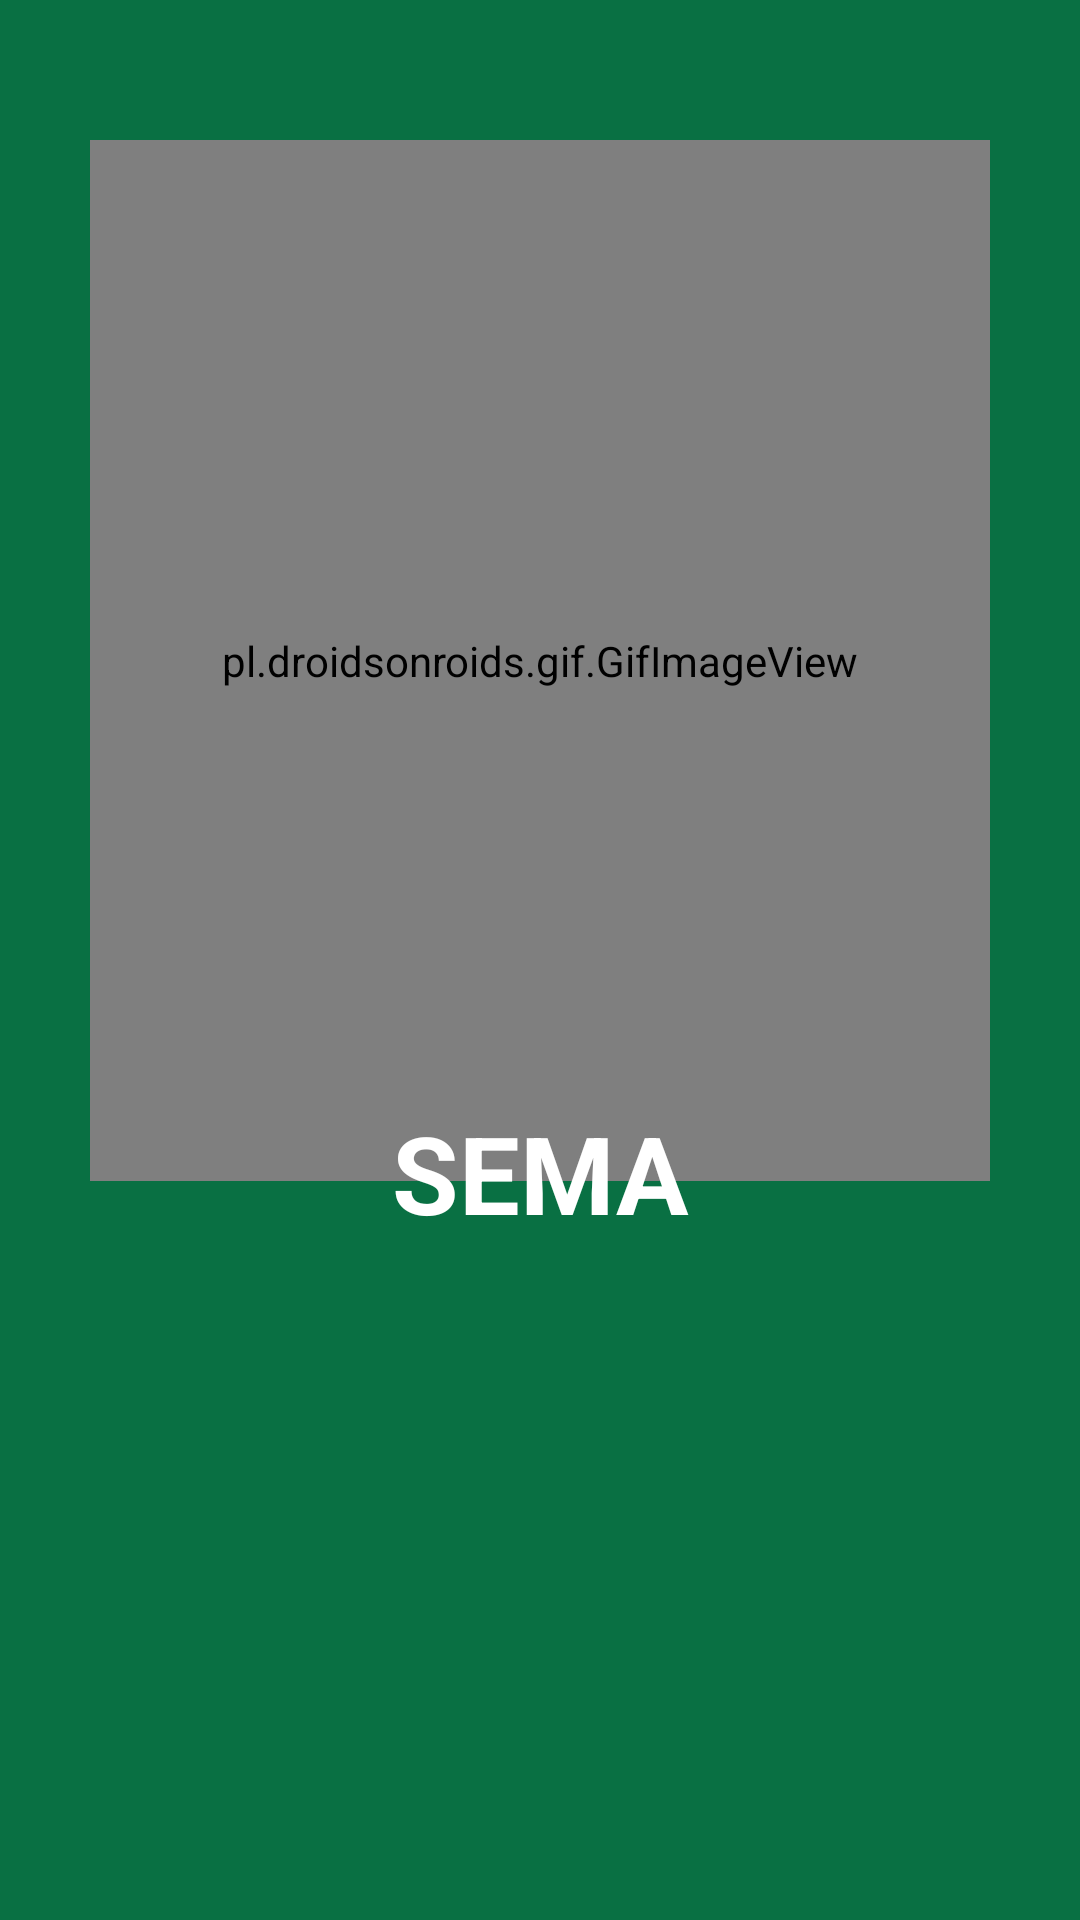

Write the Android layout XML for this screen, with the resource values it uses.
<!-- AndroidManifest.xml: activity theme Theme.AppCompat.NoActionBar -->
<!-- res/layout/activity_splash_screen.xml -->
<?xml version="1.0" encoding="utf-8"?>
<androidx.constraintlayout.widget.ConstraintLayout xmlns:android="http://schemas.android.com/apk/res/android"
    xmlns:app="http://schemas.android.com/apk/res-auto"
    xmlns:tools="http://schemas.android.com/tools"
    android:background="@color/dark_green"
    android:layout_width="match_parent"
    android:layout_height="match_parent"
    tools:context="ui.SplashScreenActivity">

    <ImageView
        android:layout_width="wrap_content"
        android:layout_height="wrap_content"
        android:src="@drawable/custom_bg_splash"
        android:layout_marginBottom="160dp"
        app:layout_constraintBottom_toBottomOf="parent"
        app:layout_constraintEnd_toEndOf="parent"
        app:layout_constraintStart_toStartOf="parent"
        app:layout_constraintTop_toTopOf="parent" />

    <pl.droidsonroids.gif.GifImageView
        android:id="@+id/logo"
        android:layout_width="300dp"
        android:layout_height="347dp"
        android:layout_marginBottom="200dp"
        android:src="@drawable/sema_logo"
        app:layout_constraintBottom_toBottomOf="parent"
        app:layout_constraintEnd_toEndOf="parent"
        app:layout_constraintStart_toStartOf="parent"
        app:layout_constraintTop_toTopOf="parent" />

    <TextView
        android:id="@+id/textView"
        android:layout_width="wrap_content"
        android:layout_height="wrap_content"
        android:layout_marginTop="320dp"
        android:text="@string/app_name"
        android:textColor="@color/white"
        android:textSize="36sp"
        android:textStyle="bold"
        app:layout_constraintEnd_toEndOf="@+id/logo"
        app:layout_constraintStart_toStartOf="@+id/logo"
        app:layout_constraintTop_toTopOf="@+id/logo" />

</androidx.constraintlayout.widget.ConstraintLayout>
<!-- resources referenced by this layout -->
<resources>
  <color name="dark_green">#097043</color>
  <color name="white">#FFFFFFFF</color>
  <!-- drawable custom_bg_splash (drawable) -->
  <?xml version="1.0" encoding="utf-8"?>
  <shape xmlns:android="http://schemas.android.com/apk/res/android"
      android:shape="oval">
      <solid android:color="@color/white_75"/>
      <size android:width="200dp" android:height="171dp"/>
  </shape>
  <string name="app_name">SEMA</string>
  <color name="white_75">#BFFFFFFF</color>
</resources>
